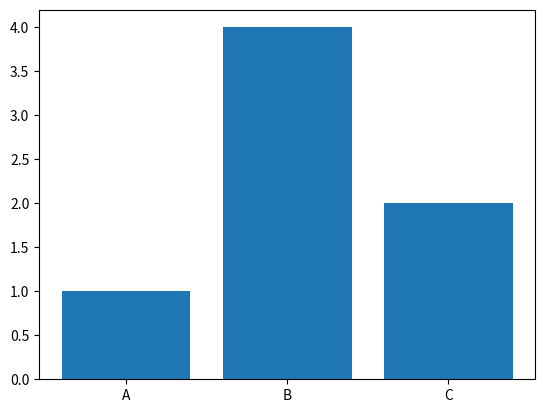
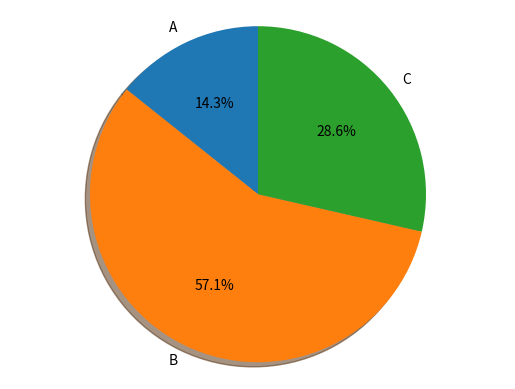

Write the Python code that produced these figures, in order.
import matplotlib.pyplot as plt

def generate_plot(labels, values):


    fig , ax = plt.subplots()
    ax.bar(labels, values)

    plt.show()

def generate_pie(labels, values):
  
    fig , ax = plt.subplots()
    ax.pie(values, labels=labels, autopct='%1.1f%%', shadow=True, startangle=90)
    ax.axis('equal')  # Equal aspect ratio ensures that pie is drawn as a circle.
    plt.show()

if __name__ == '__main__':
    labels = ['A', 'B', 'C']
    values = [1, 4, 2]
    generate_plot( labels, values )
    generate_pie( labels, values )